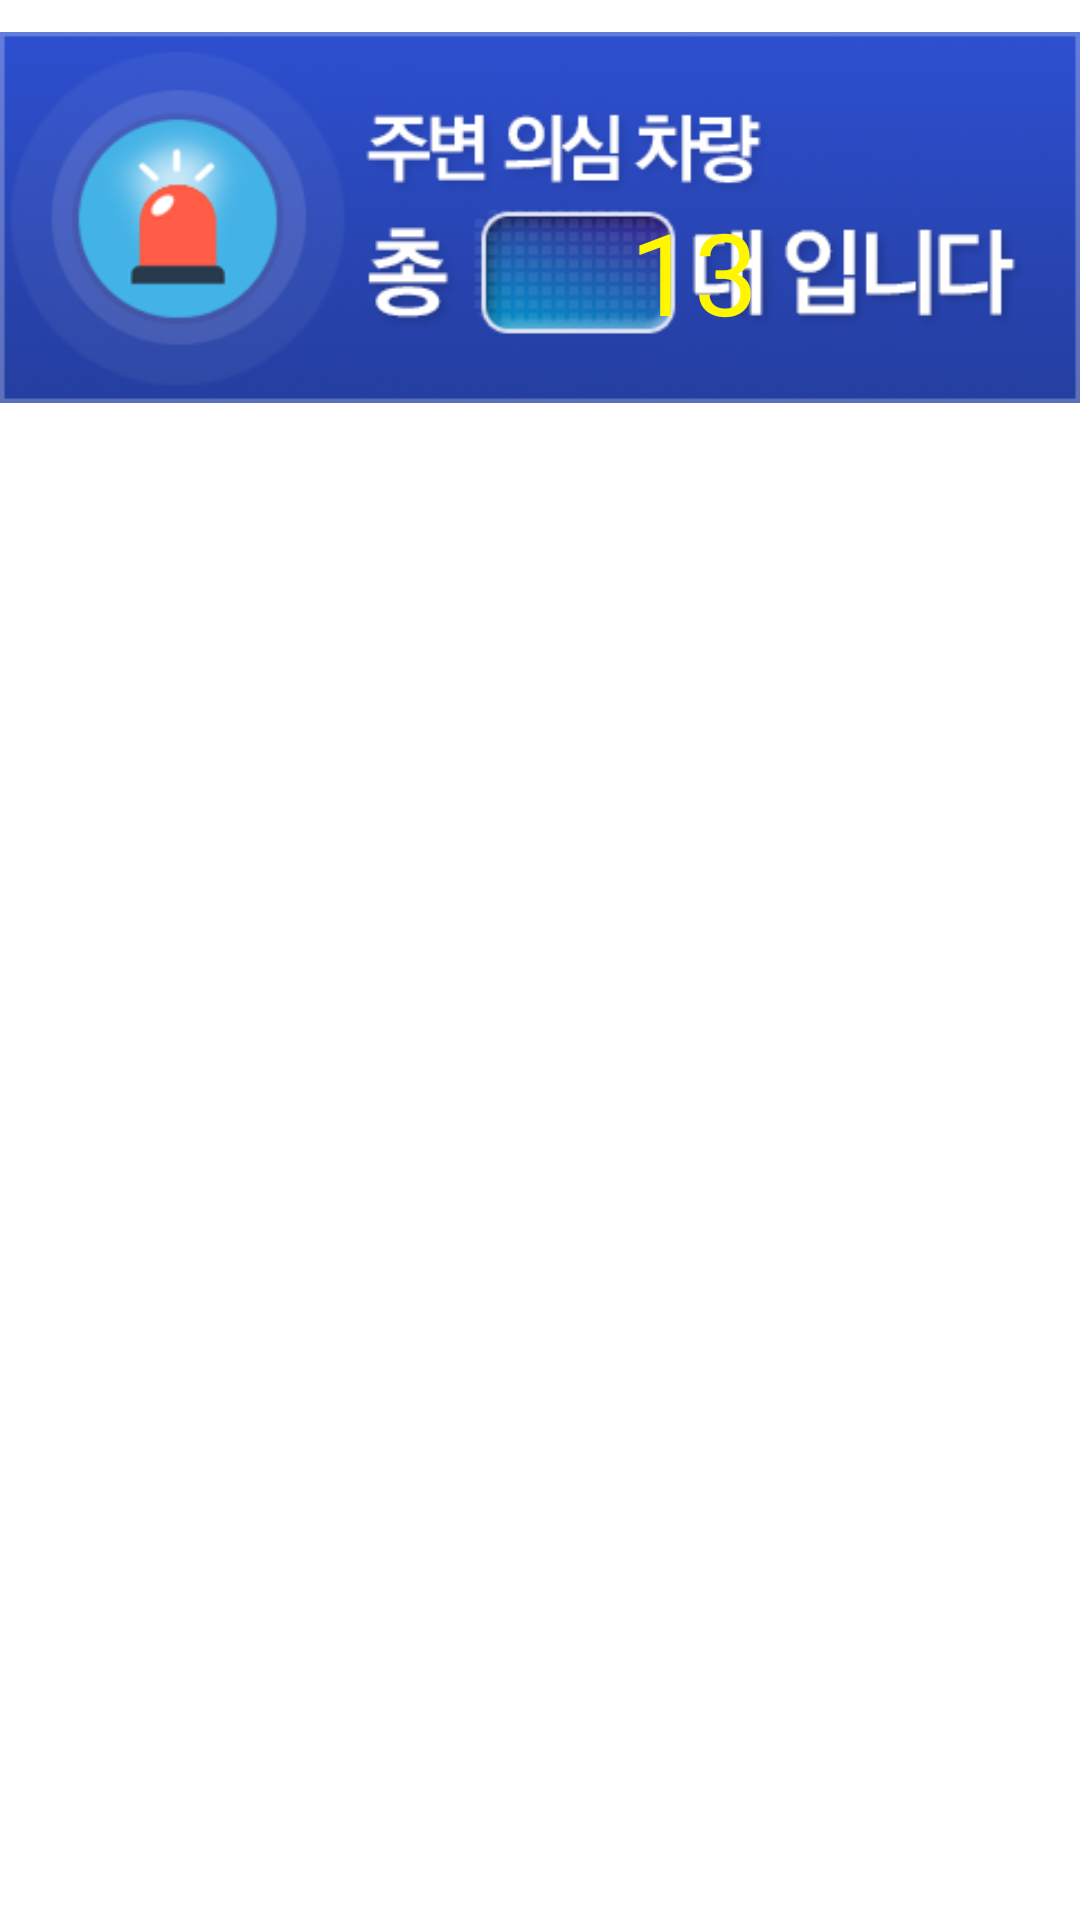

Layout XML and referenced resources for this Android screen:
<!-- AndroidManifest.xml: application theme Theme.AppCompat.NoActionBar -->
<!-- res/layout/activity_main.xml -->
<?xml version="1.0" encoding="utf-8"?>
<LinearLayout
    xmlns:android="http://schemas.android.com/apk/res/android"
    xmlns:tools="http://schemas.android.com/tools"
    android:layout_width="match_parent"
    android:layout_height="match_parent"
    android:background="@color/colorWhite">

    <FrameLayout
        android:layout_width="match_parent"
        android:layout_height="match_parent">

        <ImageView
            android:id="@+id/list_title"
            android:layout_width="wrap_content"
            android:layout_height="145dp"
            android:layout_gravity="top"
            android:src="@drawable/list_titleimage" />

        <TextView
            android:id="@+id/count_text"
            android:layout_width="wrap_content"
            android:layout_height="wrap_content"
            android:text="13"
            android:layout_marginTop="65dp"
            android:layout_marginLeft="210dp"
            android:textColor="@color/colorYellow"
            android:textSize="38dp" />

        <LinearLayout
            android:layout_width="match_parent"
            android:layout_height="match_parent"
            android:gravity="bottom"
            android:orientation="vertical">

            <ListView
                android:id="@+id/listView"
                android:layout_width="match_parent"
                android:layout_height="500dp"
                android:layout_margin="1dp"
                android:background="@color/colorWhite"
                android:dividerHeight="7dp" />

            <Button
                android:id="@+id/btn1"
                android:layout_width="match_parent"
                android:layout_height="0dp"
                android:text="Button" />
        </LinearLayout>


    </FrameLayout>


</LinearLayout>
<!-- resources referenced by this layout -->
<resources>
  <color name="colorWhite">#FFFFFF</color>
  <color name="colorYellow">#fff600</color>
  <!-- drawable list_titleimage: png bitmap (drawable, 67292 bytes) -->
</resources>
